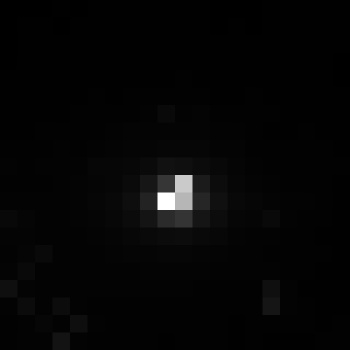

Values plotted in this chart, from the file beside it:
, xmin, ymin, lat, lon, area, perimeter, max_nanowatts, min_nanowatts, moonlight_illumination, clear_sky_confidence, mean_nanowatts
0, 1080, 2728, -5.91, -5.91, 1.0, 0.0, 79.4, 0.2791, 11.8, 0.0, 3.427
